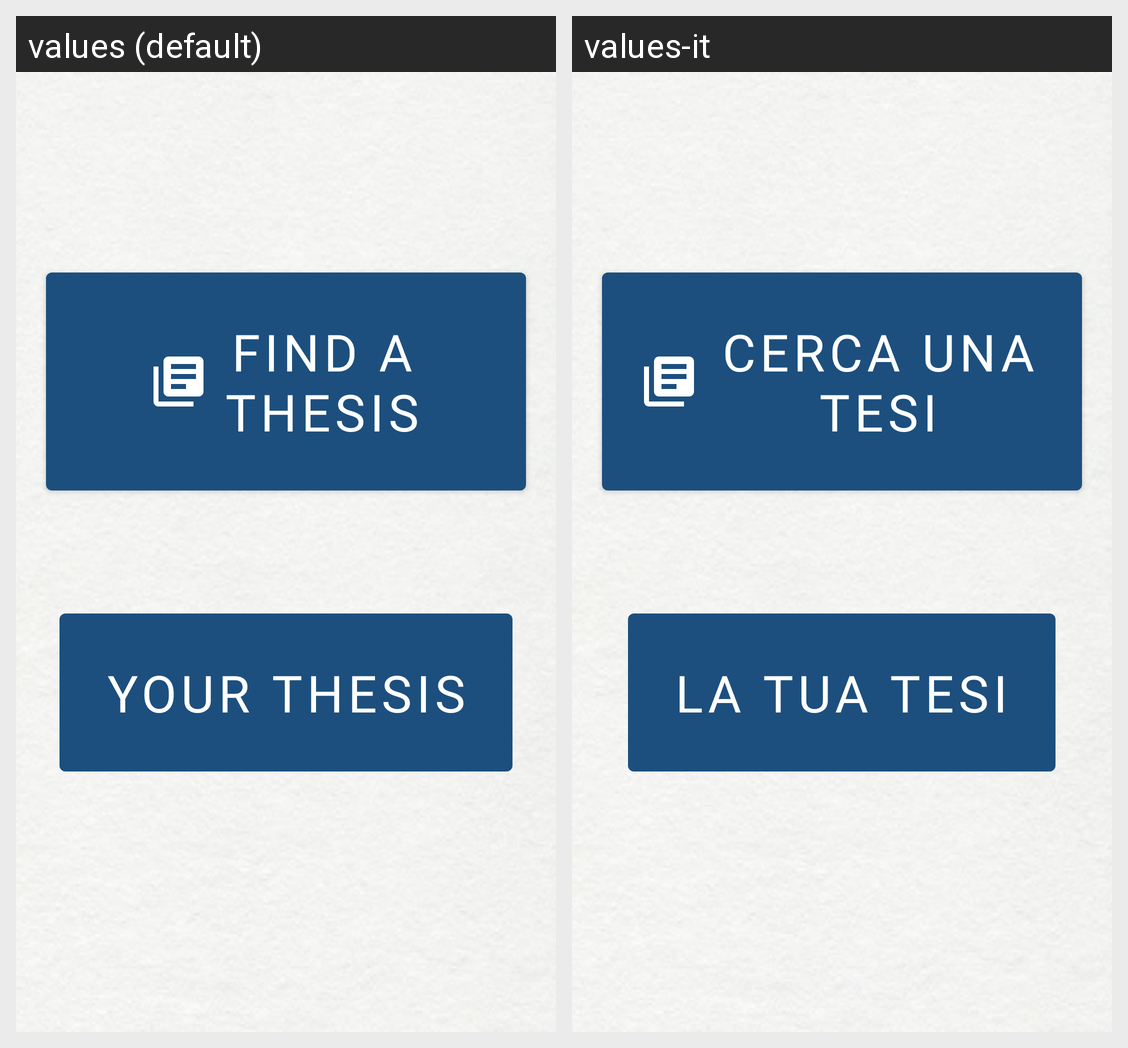

Here is an Android app screen in its default locale and in the app's own translations. Write out the translated-string differences for the strings that appear on this screen.
Android screen res/layout/fragment_guest_home_student.xml rendered under 2 locales, left to right: values (default), values-it. Device: Nexus 5 (rendered at 1080×1920; each locale shown at half size, 540×960, under a caption strip naming it); theme CustomTheme.
Strings drawn on this screen, with the default value and each locale's value (text and hints the layout hard-codes, and strings that could not be matched under every locale, appear in the picture but are not listed):

all_thesis_button
  values: FIND A THESIS
  values-it: CERCA UNA TESI

your_thesis_button
  values: YOUR THESIS
  values-it: LA TUA TESI
